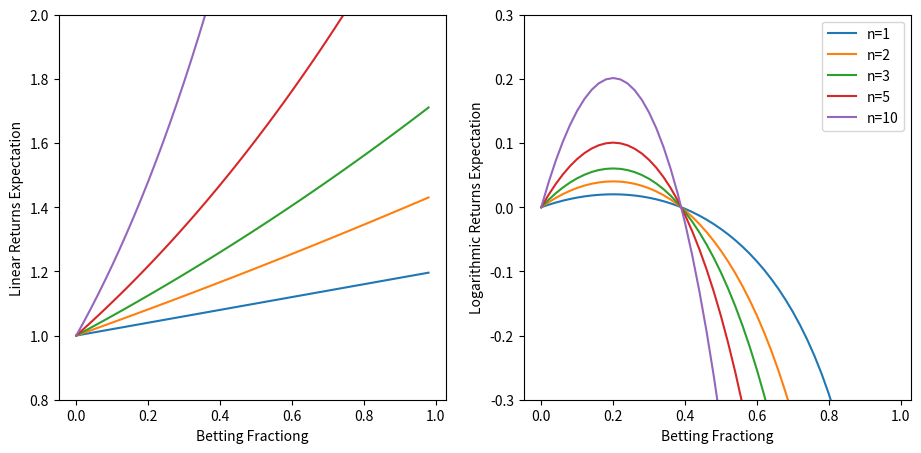
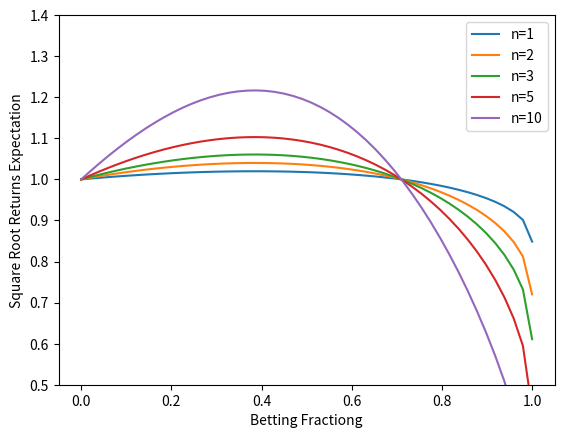

Python code for these plots, in order:
# In each step, we have two outcome:
# (1) win: with probability win_pr, state (capital) is increased by:
#  s ↦ s + (bet_fr * s) * win_fr
# 
# (2) loss: with probability loss_pr (= 1 - win_pr), the state idecreased by:
#  s ↦ s - (bet_fr * s) * loss_fr
# 
#  After a single step, the expected state can be written as:
# 
#  E(s | 1-step) = win_pr *  (s + (bet_fr * s) * win_fr) + loss_pr * (s - (bet_fr * s) * loss_fr)
#                = s + win_pr * (bet_fr * s) * win_fr - loss_pr * (bet_fr * s) * loss_fr
# 
# Normalizing the expectation value by the initial capital s, re-arranging terms:
# 
# E(s | 1-step) / s = win_pr * (1 + bet_fr * win_fr) + loss_pr * (1 - bet_fr * loss_fr)
# 
# For a n-step trial, with compounding of returns, we sum over all possible combinations of gain/loss sequences:
# 
# E(s | n-step) / s = Σ n!/k!/(n-k)!  *  win_pr^k * loss_pr^(n-k)  *  (1 + bet_fr * win_fr)^k * (1 - bet_fr * loss_fr)^(n-k)          
#                       ------------    --------------------------    ------------------------------------------------------
#                       ↑ num combs ↑   ↑ prob. of a combination ↑       ↑  return of the k-win, (n-k)-loss combination  ↑
# 
# with summation over k = 0 to n, each k corresponding to k wins and n-k losses, and
# n!/k!/(n-k)! corresponding to number of possibilities of k wins in a sequence of n trades.
# 
# When optimizing the logarithm of returns, the fomula is updated to:
# 
# E(log(s) | n-step) - log(s) = Σ n!/k!/(n-k)! * win_pr^k * loss_pr^(n-k) * log[ (1 + bet_fr * win_fr)^k * (1 - bet_fr * loss_fr)^(n-k) ]
# 
# Next we plot expected returns for another utility function, namely the square root of capital. In this case, the optimal
# betting fraction ends up being somewhere in between the kelly criterion (for log expectation) and the full betting fraction
# for linear expectation.

import numpy as np
from scipy.special import comb
import matplotlib.pyplot as plt

def bet_n_times_outcome(n, bet_fr, win_pr, win_fr=1.0, loss_fr=1.0, log_return=False):
    if type(bet_fr) is np.ndarray:
        outcomes = np.zeros(bet_fr.shape)
    else:
        outcomes = 0
    
    if log_return:
        for k in range(n + 1):
            outcomes += comb(n, k, exact=True) * win_pr**k * (1 - win_pr)**(n-k) * \
                            np.log((1 + bet_fr * win_fr)**k * (1 - bet_fr * loss_fr)**(n-k))
    else:
        for k in range(n + 1):
            outcomes += comb(n, k, exact=True) * win_pr**k * (1 - win_pr)**(n-k) * \
                            (1 + bet_fr * win_fr)**k * (1 - bet_fr * loss_fr)**(n-k)
    
    return outcomes

def bet_n_times_outcome_ufunc(n, bet_fr, win_pr, win_fr=1.0, loss_fr=1.0, util_func=lambda x: x):
    '''generalized form of bet_n_times_outcome with a utility function passed in as an input'''
    if type(bet_fr) is np.ndarray:
        outcomes = np.zeros(bet_fr.shape)
    else:
        outcomes = 0

    for k in range(n + 1):
        outcomes += comb(n, k, exact=True) * win_pr**k * (1 - win_pr)**(n-k) * \
                        util_func((1 + bet_fr * win_fr)**k * (1 - bet_fr * loss_fr)**(n-k))
    
    return outcomes
    

def plot_lin_vs_log_util():
    bet_fr = np.linspace(start=0.0, stop=1.0, num=50, endpoint=False)
    steps = np.array([1, 2, 3, 5, 10])
    results_lin = np.zeros((steps.size, bet_fr.size))
    results_log = np.zeros((steps.size, bet_fr.size))

    win_pr = 0.6
    win_fr = 1.0
    loss_fr = 1.0

    for idx, n in enumerate(steps):
        results_lin[idx, :] = bet_n_times_outcome(n, bet_fr, win_pr, win_fr, loss_fr, log_return=False)
        results_log[idx, :] = bet_n_times_outcome(n, bet_fr, win_pr, win_fr, loss_fr, log_return=True)

    plt.figure(figsize=(11, 5))
    for idx, n in enumerate(steps):
        plt.subplot(1, 2, 1)
        plt.plot(bet_fr, results_lin[idx, :])
        plt.subplot(1, 2, 2)
        plt.plot(bet_fr, results_log[idx, :], label=f"n={n}")    
        # if idx==0 or idx == len(steps) - 1:
        #     plt.legend(str(n))

    plt.subplot(1, 2, 1)
    plt.ylim((0.8, 2))
    plt.ylabel("Linear Returns Expectation")
    plt.xlabel("Betting Fractiong")
    plt.subplot(1, 2, 2)
    plt.ylim((-0.3, 0.3))
    plt.ylabel("Logarithmic Returns Expectation")
    plt.xlabel("Betting Fractiong")
    plt.legend()
    plt.show()

def plot_sqrt_util():
    bet_fr = np.linspace(start=0.0, stop=1.0, num=50, endpoint=True)
    steps = np.array([1, 2, 3, 5, 10])
    results = np.zeros((steps.size, bet_fr.size))

    win_pr = 0.6
    win_fr = 1.0
    loss_fr = 1.0

    for idx, n in enumerate(steps):
        results[idx, :] = bet_n_times_outcome_ufunc(n, bet_fr, win_pr, win_fr, loss_fr, util_func=lambda x: np.sqrt(x))
    
    plt.figure()
    for idx, n in enumerate(steps):
        plt.plot(bet_fr, results[idx, :], label=f"n={n}")

    plt.ylim((0.5, 1.4))
    plt.ylabel("Square Root Returns Expectation")
    plt.xlabel("Betting Fractiong")
    plt.legend()
    plt.show()


if __name__ == "__main__":
    plot_lin_vs_log_util()
    plot_sqrt_util()
